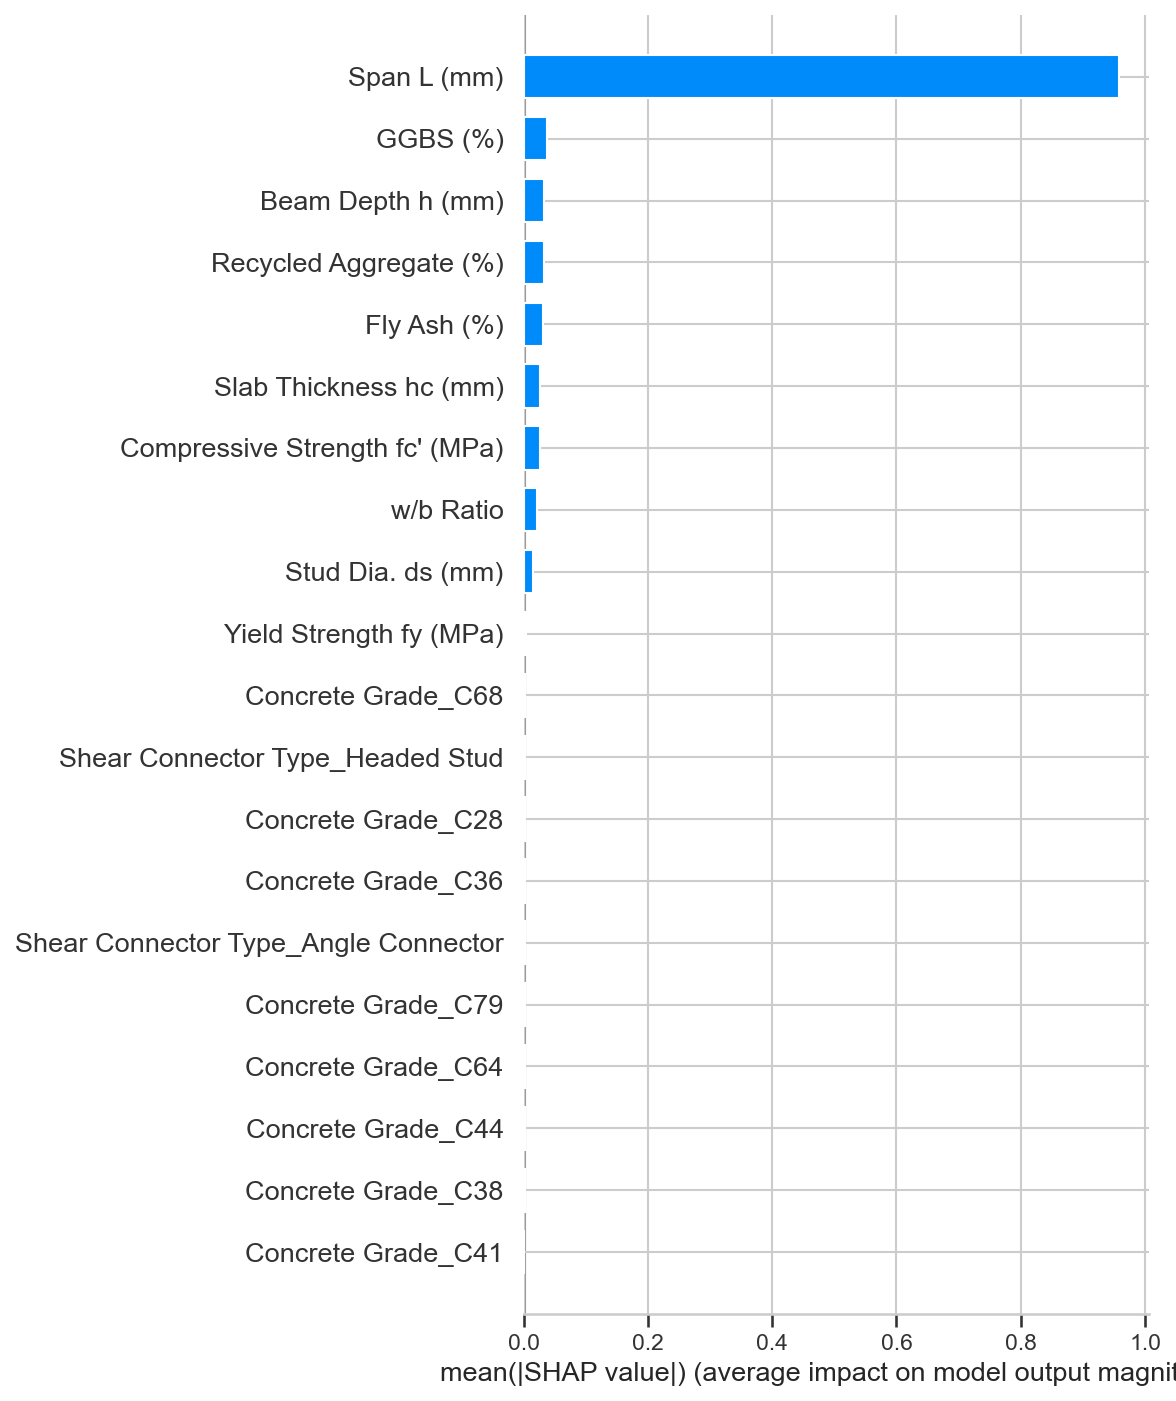

The file beside this chart, header and first rows:
feature, mean_abs_shap
Span L (mm), 0.9586
GGBS (%), 0.03732
Beam Depth h (mm), 0.03331
Recycled Aggregate (%), 0.03215
Fly Ash (%), 0.03147
Slab Thickness hc (mm), 0.02712
Compressive Strength fc' (MPa), 0.02672
w/b Ratio, 0.02167
Stud Dia. ds (mm), 0.01496
Yield Strength fy (MPa), 0.004695
Concrete Grade_C68, 0.002493
Shear Connector Type_Headed Stud, 0.002196
Concrete Grade_C28, 0.002064
Concrete Grade_C36, 0.002026
Shear Connector Type_Angle Connector, 0.002026
Concrete Grade_C79, 0.00166
Concrete Grade_C64, 0.001645
Concrete Grade_C44, 0.00161
Concrete Grade_C38, 0.001575
Concrete Grade_C41, 0.001428
Concrete Grade_C27, 0.001389
Concrete Grade_C58, 0.001307
Concrete Grade_C69, 0.001266
Concrete Grade_C76, 0.001256
Steel Grade_S355, 0.001239
Concrete Grade_C51, 0.001232
Concrete Grade_C48, 0.001191
Concrete Grade_C35, 0.001187
Concrete Grade_C66, 0.001187
Concrete Grade_C43, 0.001177
Concrete Grade_C53, 0.001152
Concrete Grade_C56, 0.001059
Concrete Grade_C32, 0.001057
Concrete Grade_C60, 0.001016
Concrete Grade_C26, 0.001011
Concrete Grade_C40, 0.0008745
Concrete Grade_C33, 0.0008718
Concrete Grade_C49, 0.000855
Concrete Grade_C46, 0.0008393
Concrete Grade_C61, 0.0008242
Concrete Grade_C42, 0.0008153
Steel Grade_Fe 500D, 0.0007647
Concrete Grade_C30, 0.0007523
Concrete Grade_C80, 0.0007399
Concrete Grade_C39, 0.0007393
Concrete Grade_C50, 0.0007072
Concrete Grade_C71, 0.0007004
Shear Connector Type_Perfobond Ribbon, 0.0006929
Concrete Grade_C52, 0.0006679
Concrete Grade_C65, 0.000666
Concrete Grade_C72, 0.0006532
Steel Grade_S275, 0.0005518
Concrete Grade_C84, 0.0005493
Concrete Grade_C83, 0.0005467
Concrete Grade_C54, 0.0005307
Steel Grade_Fe 550D, 0.0004963
Steel Grade_IS 2062 E350, 0.000478
Steel Grade_IS 2062 E250, 0.0004676
Concrete Grade_C75, 0.0004568
Steel Grade_S460, 0.0004549
... 22 more rows
